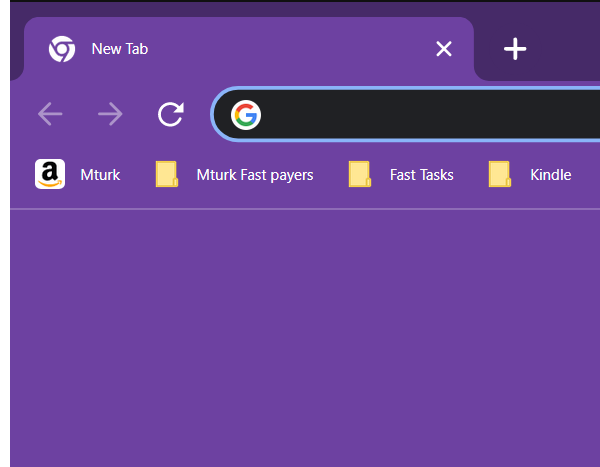
Task: Domestika course website, finding bundles and offers, listings
Workflow: DomestikaLogIn

Step 1: Attach Browser 'chrome.exe  New Tab' in window 'New Tab' (chrome.exe)

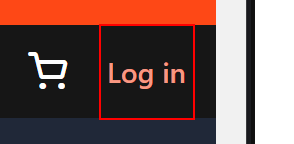
Step 2: find the link 'Log in'

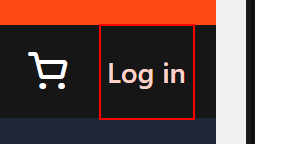
Step 3 [then]: click on the link 'Log in'

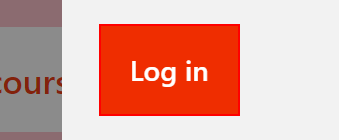
Step 4: click on the button